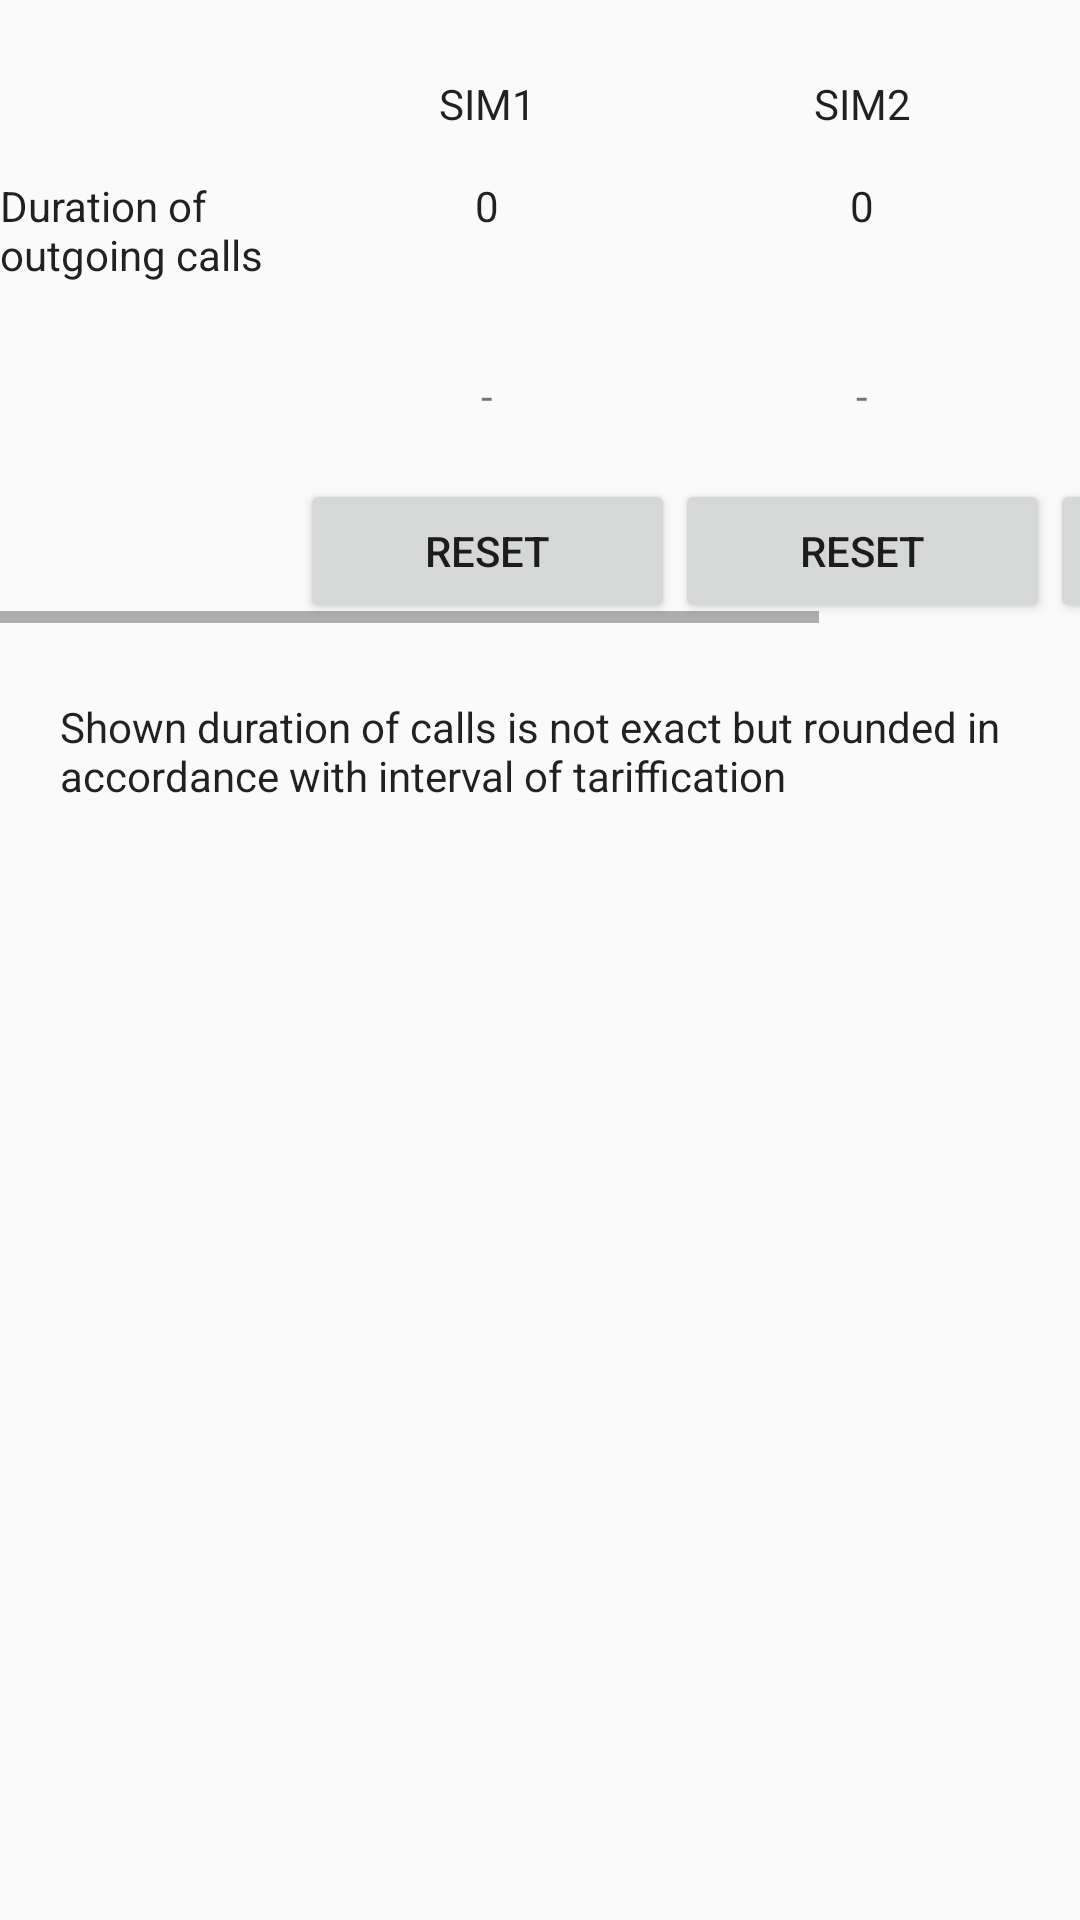

The Android layout XML behind this screen, and the referenced resources:
<!-- AndroidManifest.xml: application theme AppTheme -->
<!-- res/layout/calls_fragment.xml -->
<ScrollView
    xmlns:android="http://schemas.android.com/apk/res/android"
    android:id="@+id/scrollView"
    android:layout_marginTop="?attr/actionBarSize"
    android:layout_width="wrap_content"
    android:layout_height="wrap_content">

    <RelativeLayout
        android:layout_width="wrap_content"
        android:layout_height="wrap_content"
        android:id="@+id/rl1">

        <HorizontalScrollView
            android:layout_width="wrap_content"
            android:layout_height="wrap_content"
            android:id="@+id/horizontalScrollView"
            android:layout_marginTop="25dp"
            android:layout_centerHorizontal="true">

            <TableLayout
                android:layout_width="wrap_content"
                android:layout_height="wrap_content"
                android:id="@+id/tableLayout">

                <TableRow
                    android:layout_width="match_parent"
                    android:layout_height="match_parent">

                    <TextView
                        android:layout_width="wrap_content"
                        android:layout_height="wrap_content"
                        android:text="SIM1"
                        android:id="@+id/sim1_name"
                        android:layout_column="2"
                        android:gravity="center_vertical|center"
                        android:width="100dp"
                        android:textColor="?android:attr/textColorPrimary" />

                    <TextView
                        android:layout_width="wrap_content"
                        android:layout_height="wrap_content"
                        android:text="SIM2"
                        android:id="@+id/sim2_name"
                        android:layout_column="3"
                        android:gravity="center_vertical|center"
                        android:width="100dp"
                        android:textColor="?android:attr/textColorPrimary" />

                    <TextView
                        android:layout_width="wrap_content"
                        android:layout_height="wrap_content"
                        android:text="SIM3"
                        android:id="@+id/sim3_name"
                        android:layout_column="4"
                        android:gravity="center_vertical|center"
                        android:width="100dp"
                        android:textColor="?android:attr/textColorPrimary" />
                </TableRow>

                <TableRow
                    android:layout_width="match_parent"
                    android:layout_height="match_parent"
                    android:id="@+id/totrow"
                    android:layout_marginTop="15dp">

                    <TextView
                        android:layout_width="wrap_content"
                        android:layout_height="wrap_content"
                        android:text="@string/outgoing_duration"
                        android:id="@+id/totalText"
                        android:layout_column="1"
                        android:gravity="left|center_vertical"
                        android:width="100dp"
                        android:textSize="14sp"
                        android:textColor="?android:attr/textColorPrimary" />

                    <TextView
                        android:layout_width="wrap_content"
                        android:layout_height="wrap_content"
                        android:text="0"
                        android:id="@+id/Tot1"
                        android:layout_column="2"
                        android:gravity="center_vertical|center"
                        android:width="100dp"
                        android:textColor="?android:attr/textColorPrimary" />

                    <TextView
                        android:layout_width="wrap_content"
                        android:layout_height="wrap_content"
                        android:text="0"
                        android:id="@+id/Tot2"
                        android:layout_column="3"
                        android:gravity="center_vertical|center"
                        android:width="100dp"
                        android:textColor="?android:attr/textColorPrimary" />

                    <TextView
                        android:layout_width="wrap_content"
                        android:layout_height="wrap_content"
                        android:text="0"
                        android:id="@+id/Tot3"
                        android:layout_column="4"
                        android:gravity="center_vertical|center"
                        android:width="100dp"
                        android:textColor="?android:attr/textColorPrimary" />

                </TableRow>

                <TableRow
                    android:layout_width="match_parent"
                    android:layout_height="wrap_content"
                    android:layout_marginTop="10dp">

                    <androidx.appcompat.widget.AppCompatButton
                        android:layout_width="wrap_content"
                        android:layout_height="wrap_content"
                        android:text="-"
                        android:id="@+id/limit1_calls"
                        android:layout_column="2"
                        android:visibility="visible"
                        style="?android:attr/buttonBarButtonStyle"
                        android:textAppearance="@android:style/TextAppearance.DeviceDefault.Small"
                        android:width="@dimen/button_width"
                        android:minLines="2" />

                    <androidx.appcompat.widget.AppCompatButton
                        android:layout_width="wrap_content"
                        android:layout_height="wrap_content"
                        android:text="-"
                        android:id="@+id/limit2_calls"
                        android:layout_column="2"
                        android:visibility="visible"
                        style="?android:attr/buttonBarButtonStyle"
                        android:textAppearance="@android:style/TextAppearance.DeviceDefault.Small"
                        android:width="@dimen/button_width"
                        android:minLines="2" />

                    <androidx.appcompat.widget.AppCompatButton
                        android:layout_width="wrap_content"
                        android:layout_height="wrap_content"
                        android:text="-"
                        android:id="@+id/limit3_calls"
                        android:layout_column="2"
                        android:visibility="visible"
                        style="?android:attr/buttonBarButtonStyle"
                        android:textAppearance="@android:style/TextAppearance.DeviceDefault.Small"
                        android:width="@dimen/button_width"
                        android:minLines="2" />
                </TableRow>

                <TableRow
                    android:layout_width="match_parent"
                    android:layout_height="match_parent"
                    android:id="@+id/butrow">

                    <androidx.appcompat.widget.AppCompatButton
                        android:layout_width="wrap_content"
                        android:layout_height="wrap_content"
                        android:text="@string/reset"
                        android:id="@+id/buttonClear1"
                        android:layout_column="2"
                        android:gravity="center|center_horizontal"
                        style="?android:attr/buttonStyleSmall" />

                    <androidx.appcompat.widget.AppCompatButton
                        android:layout_width="wrap_content"
                        android:layout_height="wrap_content"
                        android:text="@string/reset"
                        android:id="@+id/buttonClear2"
                        android:layout_column="3"
                        android:gravity="center|center_horizontal"
                        style="?android:attr/buttonStyleSmall" />

                    <androidx.appcompat.widget.AppCompatButton
                        android:layout_width="wrap_content"
                        android:layout_height="wrap_content"
                        android:text="@string/reset"
                        android:id="@+id/buttonClear3"
                        android:layout_column="4"
                        android:gravity="center|center_horizontal"
                        style="?android:attr/buttonStyleSmall" />
                </TableRow>

            </TableLayout>

        </HorizontalScrollView>

        <TextView
            android:layout_width="wrap_content"
            android:layout_height="wrap_content"
            android:text="@string/tip_calls"
            android:id="@+id/tip"
            android:layout_below="@+id/horizontalScrollView"
            android:layout_alignParentBottom="false"
            android:layout_alignParentLeft="true"
            android:layout_alignParentStart="true"
            android:layout_alignParentRight="true"
            android:layout_alignParentEnd="true"
            android:layout_marginTop="25dp"
            android:layout_marginLeft="10dp"
            android:layout_marginRight="10dp"
            android:textColor="?android:attr/textColorPrimary" />

    </RelativeLayout>

</ScrollView>
<!-- resources referenced by this layout -->
<resources>
  <dimen name="button_width">125dp</dimen>
  <string name="outgoing_duration">Duration of outgoing calls</string>
  <string name="reset">Reset</string>
  <string name="tip_calls">Shown duration of calls is not exact but rounded in accordance with interval of tariffication</string>
  <style name="AppTheme" parent="Theme.AppCompat.DayNight">
          
          <item name="colorPrimary">@color/colorPrimary</item>
          <item name="colorPrimaryDark">@color/colorPrimaryDark</item>
          <item name="colorAccent">@color/colorAccent</item>
          <item name="colorControlHighlight">@color/colorPrimary</item>​
          <item name="preferenceTheme">@style/AppTheme.PreferenceTheme</item>
      </style>
  <color name="colorPrimary">#607d8b</color>
  <color name="colorPrimaryDark">#455A64</color>
  <color name="colorAccent">#009688</color>
  <style name="AppTheme.PreferenceTheme" parent="@style/PreferenceThemeOverlay">
          <item name="android:textAppearanceLarge">?android:attr/textAppearanceMedium</item>
      </style>
</resources>
